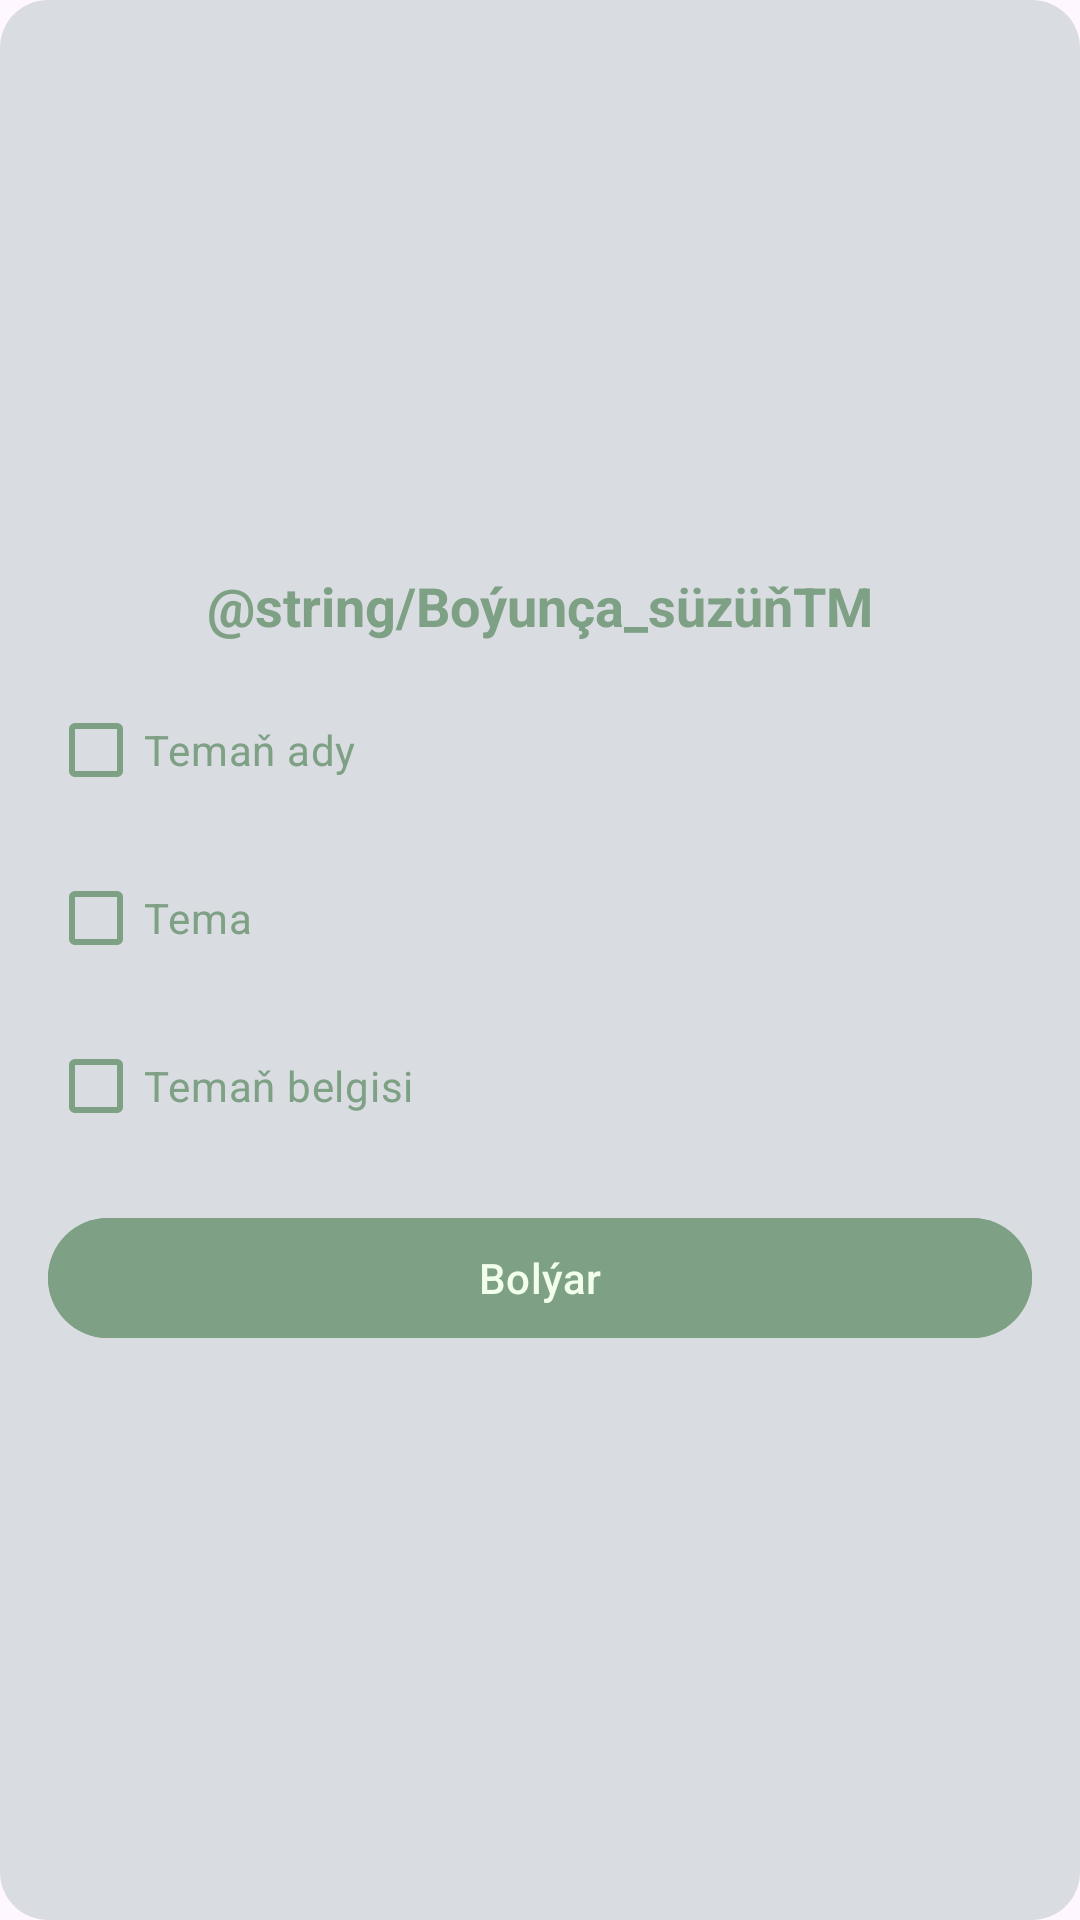

Android layout source for this screen:
<!-- AndroidManifest.xml: application theme Theme.Kitaphana -->
<!-- res/layout/popup_filter.xml -->
<?xml version="1.0" encoding="utf-8"?>
<LinearLayout xmlns:android="http://schemas.android.com/apk/res/android"
    android:layout_width="400dp"
    android:layout_height="wrap_content"
    android:orientation="vertical"
    android:padding="16dp"
    android:background="@drawable/popup_background"
    android:gravity="center">

    <TextView
        android:textColor="@color/main_green"
        android:id="@+id/filterTitle"
        android:layout_width="wrap_content"
        android:layout_height="wrap_content"
        android:text="@string/Boýunça_süzüňTM"
        android:textSize="18sp"
        android:textStyle="bold"
        android:layout_gravity="center"/>

    <CheckBox
        android:layout_gravity="left"
        android:buttonTint="@color/main_green"
        android:textColor="@color/main_green"
        android:id="@+id/checkBoxHeader"
        android:layout_width="wrap_content"
        android:layout_height="wrap_content"
        android:text="Temaň ady"
        android:layout_marginTop="12dp"/>


    <CheckBox
        android:layout_gravity="left"
        android:buttonTint="@color/main_green"
        android:textColor="@color/main_green"
        android:id="@+id/checkBoxTopic"
        android:layout_width="wrap_content"
        android:layout_height="wrap_content"
        android:text="Tema"
        android:layout_marginTop="8dp"/>

    <CheckBox
        android:layout_gravity="left"
        android:buttonTint="@color/main_green"
        android:textColor="@color/main_green"
        android:id="@+id/checkBoxKey"
        android:layout_width="wrap_content"
        android:layout_height="wrap_content"
        android:text="Temaň belgisi"
        android:layout_marginTop="8dp"/>

    <Button
        android:id="@+id/buttonApply"
        android:layout_width="match_parent"
        android:layout_height="wrap_content"
        android:text="Bolýar"
        android:layout_marginTop="16dp"
        android:backgroundTint="@color/main_green"
        android:textColor="@color/text_color2"/>
</LinearLayout>
<!-- resources referenced by this layout -->
<resources>
  <color name="main_green">#7EA084</color>
  <color name="text_color2">#F1FFEC</color>
  <!-- drawable popup_background (drawable) -->
  <?xml version="1.0" encoding="utf-8"?>
  <shape xmlns:android="http://schemas.android.com/apk/res/android"
      android:shape="rectangle">
      <solid android:color="@color/background_popup"/>
      <corners android:radius="16dp"/>
      <padding android:left="15dp" android:top="15dp" android:right="15dp" android:bottom="15dp"/>
  </shape>
  <style name="Theme.Kitaphana" parent="Base.Theme.Kitaphana" />
  <color name="background_popup">#D9DCE1</color>
  <style name="Base.Theme.Kitaphana" parent="Theme.Material3.DayNight.NoActionBar">
          <item name="android:src">#DADDE2</item>
  
  
          <item name="colorPrimary">@color/main_green</item>
          <item name="colorPrimaryVariant">@color/main_green</item>
          
  
          <item name="colorSecondary">@color/main_green</item>
          <item name="colorSecondaryVariant">@color/main_green</item>
          <item name="colorOnSecondary">@color/main_green</item>
  
          <item name="colorTertiary">@color/main_green</item>
          <item name="colorTertiaryContainer">@color/main_green</item>
          
  
          <item name="colorControlActivated">@color/main_green</item>
          <item name="colorControlNormal">@color/main_green</item>
          <item name="colorControlHighlight">@color/main_green</item>
  
          <item name="android:actionModeBackground">@color/main_green</item>
          <item name="actionModeBackground">@color/main_green</item>
  
          <item name="android:statusBarColor">@color/main_green</item>
          <item name="android:navigationBarColor">@color/main_green</item>
          
          <item name="colorAccent">@color/text_color3</item>
      </style>
  <color name="text_color3">#29653A</color>
</resources>
